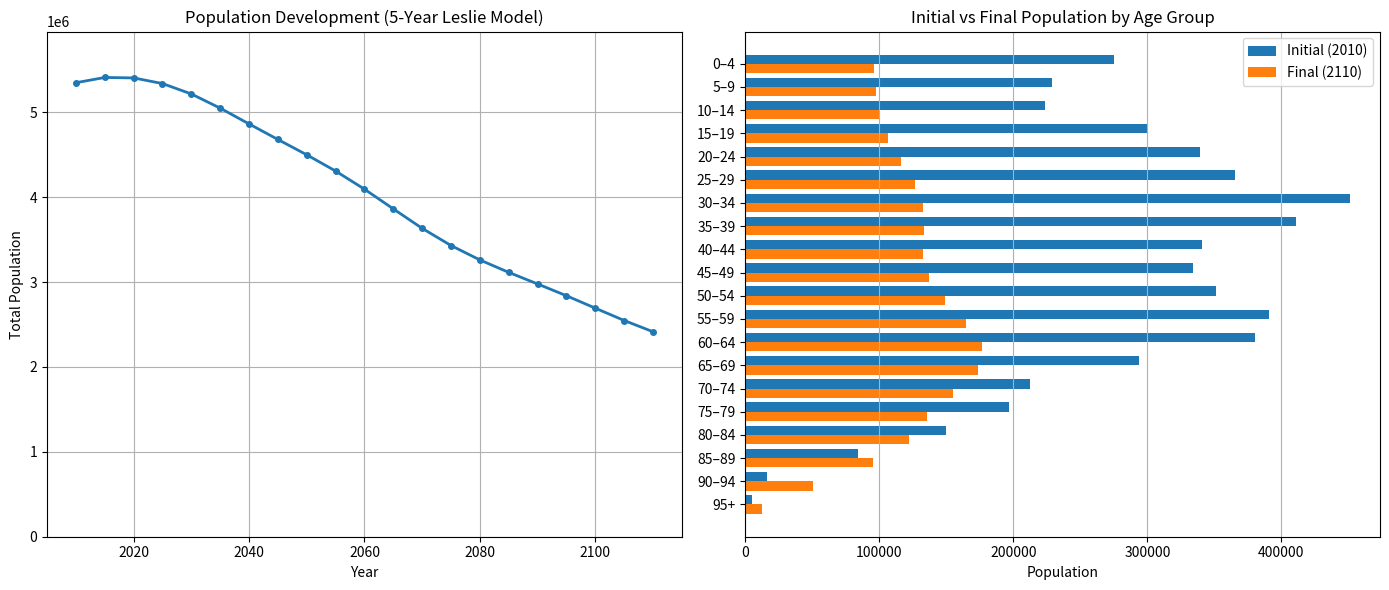

Recreate this plot in Python. (Note: this script raises an exception after producing the figure.)
import numpy as np
import matplotlib.pyplot as plt

# =============================================================================
# Leslie Matrix Population Model
# =============================================================================

# --- Model Parameters ---
group_interval = 5
simulation_years = 100
initial_year = 2010

# Initial population vector
population_initial = np.array([
    275413, 228558, 223394, 300086, 339507, 365668,
    450984, 410637, 341023, 333977, 351237, 390758,
    380115, 293910, 212293, 196457, 149630,  84217,
     16110,   5079
], dtype=float)

# Annual survival rates per year
survival_annual = np.array([
    0.999354, 0.999891, 0.999888, 0.999783, 0.999747, 0.999751,
    0.999643, 0.999437, 0.998944, 0.998111, 0.996996, 0.995222,
    0.992205, 0.987149, 0.978713, 0.962139, 0.925109, 0.857950,
    0.743265
])

# Fertility rates per year
fertility_annual = np.array([
    0.000000, 0.000000, 0.000027, 0.005455, 0.022008, 0.048309,
    0.047481, 0.019136, 0.002915, 0.000117, 0.000006, 0.000000,
    0.000000, 0.000000, 0.000000, 0.000000, 0.000000, 0.000000,
    0.000000, 0.000000
])

# --- Initialisation ---
simulation_steps = simulation_years // group_interval

# Adjust annual rates to match group interval
survival_group  = survival_annual ** group_interval
fertility_group = fertility_annual * group_interval

# --- Build Leslie Matrix ---
n = len(population_initial)
leslie_matrix = np.zeros((n, n))
leslie_matrix[0, :] = fertility_group
for i in range(1, n):
    leslie_matrix[i, i - 1] = survival_group[i - 1]

# --- Run Simulation ---
population_by_step = np.zeros((n, simulation_steps + 1))
population_by_step[:, 0] = population_initial

for t in range(1, simulation_steps + 1):
    population_by_step[:, t] = leslie_matrix @ population_by_step[:, t - 1]

# --- Analysis ---
total_population = population_by_step.sum(axis=0)

# --- Plotting ---
year_axis = np.arange(
    initial_year,
    initial_year + (simulation_steps + 1) * group_interval,
    group_interval
)

# Build age group labels
age_labels = []
for i in range(n - 1):
    age_labels.append(f"{i * group_interval}–{(i + 1) * group_interval - 1}")
age_labels.append(f"{(n - 1) * group_interval}+")

fig, (ax1, ax2) = plt.subplots(1, 2, figsize=(14, 6))

# Left: Total population over time
ax1.plot(year_axis, total_population, '-o', linewidth=2, markersize=4)
ax1.set_xlabel("Year")
ax1.set_ylabel("Total Population")
ax1.set_title(f"Population Development ({group_interval}-Year Leslie Model)")
ax1.set_ylim(0, total_population.max() * 1.1)
ax1.grid(True)

# Right: Initial vs Final age structure
y_pos = np.arange(n)
bar_width = 0.4

bars1 = ax2.barh(y_pos - bar_width / 2, population_by_step[:, 0],  height=bar_width, label=f"Initial ({initial_year})")
bars2 = ax2.barh(y_pos + bar_width / 2, population_by_step[:, -1], height=bar_width, label=f"Final ({initial_year + simulation_years})")

ax2.set_yticks(y_pos)
ax2.set_yticklabels(age_labels)
ax2.invert_yaxis()  # Youngest at top
ax2.set_xlabel("Population")
ax2.set_title("Initial vs Final Population by Age Group")
ax2.legend(loc="best")
ax2.grid(True, axis='x')

plt.tight_layout()
plt.savefig("/mnt/user-data/outputs/leslie_matrix_model.png", dpi=150)
plt.show()

print("Simulation complete.")
print(f"Initial total population : {int(total_population[0]):,}")
print(f"Final total population   : {int(total_population[-1]):,}")
print(f"Change                   : {int(total_population[-1] - total_population[0]):+,}")
